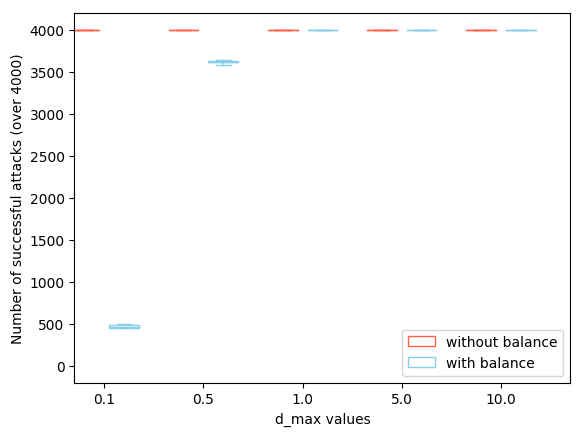

The table this chart was drawn from, first rows:
453, 493, 445, 459, 481
3637, 3622, 3612, 3632, 3583
4000, 4000, 4000, 4000, 4000
4000, 4000, 4000, 4000, 4000
4000, 4000, 4000, 4000, 4000
